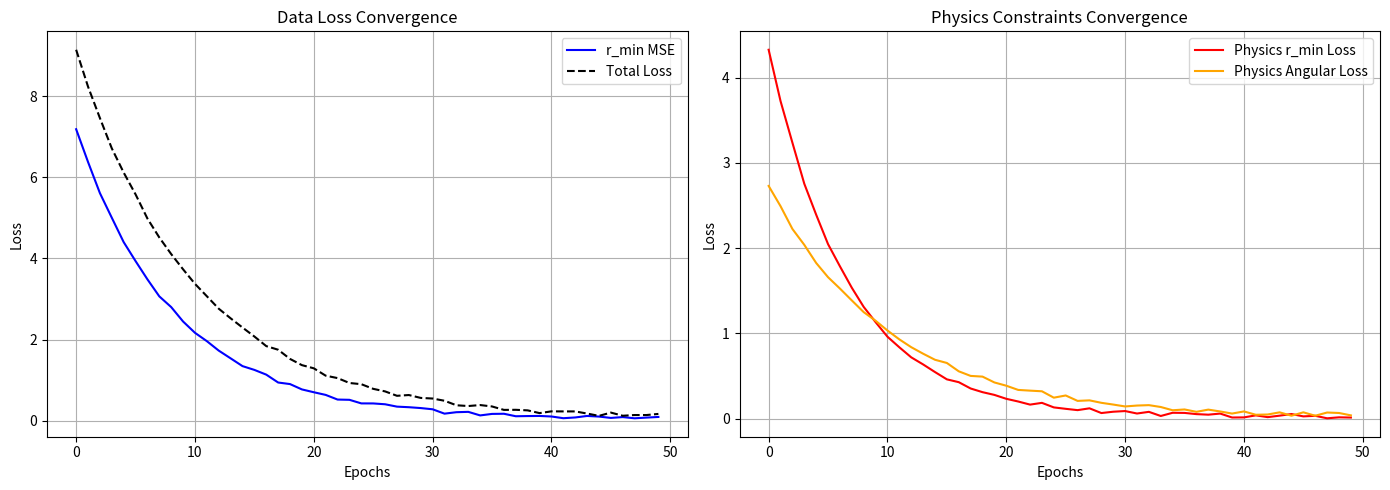
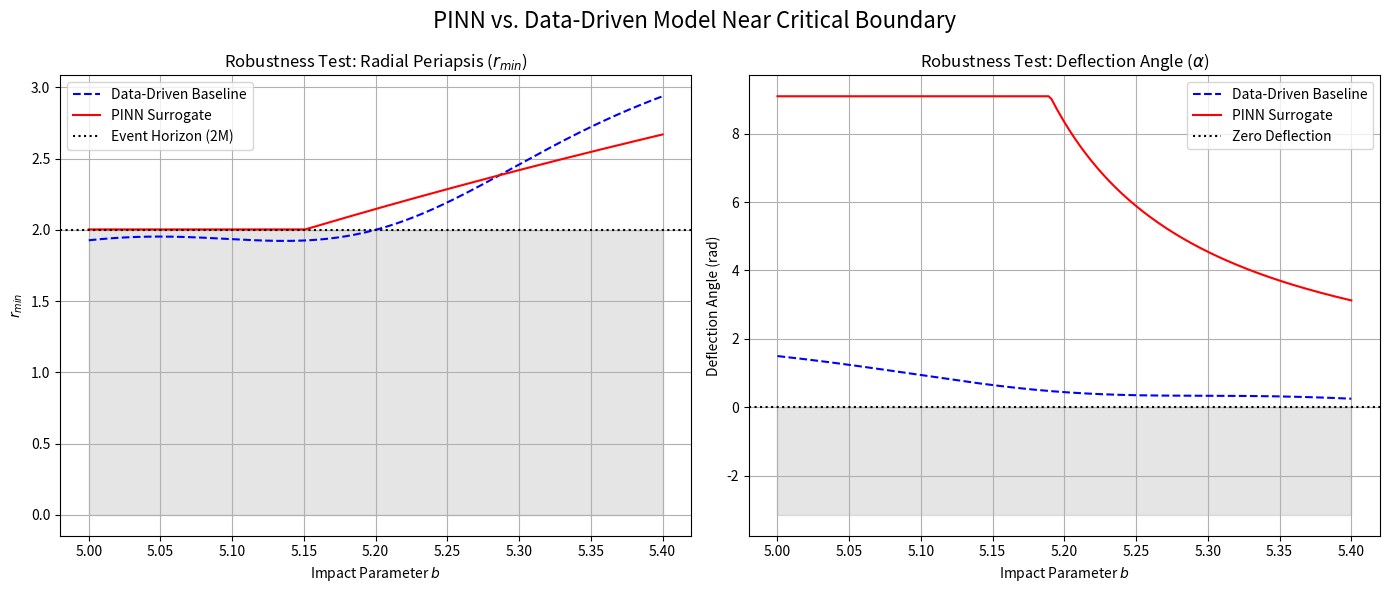

Generate these figures, in order, with matplotlib:
import numpy as np
import matplotlib.pyplot as plt

def plot_training_history(history):
    """
    Plots the training history to verify loss convergence.
    Expects 'history' to be the object returned by model.fit().
    """
    history_dict = history.history
    
    fig, axes = plt.subplots(1, 2, figsize=(14, 5))
    
    # 1. Plot Data Losses (MSE)
    axes[0].plot(history_dict.get('mse_rmin', []), label='r_min MSE', color='blue')
    axes[0].plot(history_dict.get('loss', []), label='Total Loss', color='black', linestyle='--')
    axes[0].set_title('Data Loss Convergence')
    axes[0].set_xlabel('Epochs')
    axes[0].set_ylabel('Loss')
    axes[0].legend()
    axes[0].grid(True)
    
    # 2. Plot Physics Losses
    if 'phys_r' in history_dict or 'phys_phi' in history_dict:
        if 'phys_r' in history_dict:
            axes[1].plot(history_dict['phys_r'], label='Physics r_min Loss', color='red')
        if 'phys_phi' in history_dict:
            axes[1].plot(history_dict['phys_phi'], label='Physics Angular Loss', color='orange')
        
        axes[1].set_title('Physics Constraints Convergence')
        axes[1].set_xlabel('Epochs')
        axes[1].set_ylabel('Loss')
        axes[1].legend()
        axes[1].grid(True)
    else:
        axes[1].text(0.5, 0.5, "Physics losses not found in history.", 
                     ha='center', va='center', fontsize=12)
        axes[1].set_title('Physics Constraints Convergence')
        
    plt.tight_layout()
    plt.show()

def compare_robustness(pinn_model, baseline_model, rmin_scaler, M=1.0):
    """
    Compares the robustness of a PINN model vs a purely data-driven baseline model
    near the critical boundary (b in [5.0M, 5.4M]).
    """
    # Fine-grained test sweep
    b_sweep = np.linspace(5.0 * M, 5.4 * M, 200)
    
    # Create input feature matrix: column 0 is M, column 1 is b
    X_test = np.column_stack((np.full_like(b_sweep, M), b_sweep))
    
    # Predict using both models
    # Assuming the models return: (rmin_scaled, phi, alpha, captured)
    preds_pinn = pinn_model.predict(X_test)
    preds_base = baseline_model.predict(X_test)
    
    # Inverse transform r_min
    rmin_pinn = preds_pinn[0].flatten() * rmin_scaler.scale_ + rmin_scaler.mean_
    rmin_base = preds_base[0].flatten() * rmin_scaler.scale_ + rmin_scaler.mean_
    
    # Extract alpha (deflection angle)
    alpha_pinn = preds_pinn[2].flatten()
    alpha_base = preds_base[2].flatten()
    
    # ---------------- Plotting ---------------- #
    fig, axes = plt.subplots(1, 2, figsize=(14, 6))
    
    # Plot 1: r_min vs b
    axes[0].plot(b_sweep, rmin_base, label='Data-Driven Baseline', color='blue', linestyle='--')
    axes[0].plot(b_sweep, rmin_pinn, label='PINN Surrogate', color='red')
    
    # Physical boundary: r_min cannot be less than 2M for escaping rays
    axes[0].axhline(2.0 * M, color='black', linestyle=':', label='Event Horizon (2M)')
    axes[0].fill_between(b_sweep, 0, 2.0 * M, color='black', alpha=0.1)
    
    axes[0].set_title('Robustness Test: Radial Periapsis ($r_{min}$)')
    axes[0].set_xlabel('Impact Parameter $b$')
    axes[0].set_ylabel('$r_{min}$')
    axes[0].legend()
    axes[0].grid(True)
    
    # Plot 2: Deflection Angle vs b
    axes[1].plot(b_sweep, alpha_base, label='Data-Driven Baseline', color='blue', linestyle='--')
    axes[1].plot(b_sweep, alpha_pinn, label='PINN Surrogate', color='red')
    
    # Physical boundary: deflection angle shouldn't go negative for attractive gravity
    axes[1].axhline(0, color='black', linestyle=':', label='Zero Deflection')
    axes[1].fill_between(b_sweep, -np.pi, 0, color='black', alpha=0.1)
    
    axes[1].set_title('Robustness Test: Deflection Angle ($\\alpha$)')
    axes[1].set_xlabel('Impact Parameter $b$')
    axes[1].set_ylabel('Deflection Angle (rad)')
    axes[1].legend()
    axes[1].grid(True)
    
    plt.suptitle("PINN vs. Data-Driven Model Near Critical Boundary", fontsize=16)
    plt.tight_layout()
    plt.show()

if __name__ == "__main__":
    print("Running evaluation demo with mock models...")
    
    # 1. Mock Training History
    class MockHistory:
        def __init__(self):
            epochs = np.arange(1, 51)
            self.history = {
                'loss': 10.0 * np.exp(-0.1 * epochs) + 0.1 * np.random.rand(50),
                'mse_rmin': 8.0 * np.exp(-0.12 * epochs) + 0.1 * np.random.rand(50),
                'phys_r': 5.0 * np.exp(-0.15 * epochs) + 0.05 * np.random.rand(50),
                'phys_phi': 3.0 * np.exp(-0.1 * epochs) + 0.05 * np.random.rand(50),
            }
            
    mock_history = MockHistory()
    plot_training_history(mock_history)
    
    # 2. Mock Models
    class MockScaler:
        def __init__(self):
            self.scale_ = np.array([1.0])
            self.mean_ = np.array([0.0])
            
    class MockBaselineModel:
        def predict(self, X):
            b = X[:, 1]
            # Baseline hallucinates and dips below 2M near the boundary
            rmin = 2.0 + (b - 5.0) * 2.5 - 0.5 * np.exp(-50*(b-5.196)**2)
            alpha = np.pi * (5.5 - b) - 0.5 * np.exp(-50*(b-5.196)**2)
            return [rmin.reshape(-1, 1), None, alpha.reshape(-1, 1), None]
            
    class MockPINNModel:
        def predict(self, X):
            b = X[:, 1]
            # PINN adheres strictly to physics, curves asymptotically
            rmin = 2.0 + 3.0 * np.log1p(np.maximum(b - 5.15, 0.001))
            alpha = 1.0 / (np.maximum(b - 5.18, 0.01) + 0.1)
            return [rmin.reshape(-1, 1), None, alpha.reshape(-1, 1), None]
            
    baseline = MockBaselineModel()
    pinn = MockPINNModel()
    scaler = MockScaler()
    
    compare_robustness(pinn, baseline, scaler, M=1.0)
